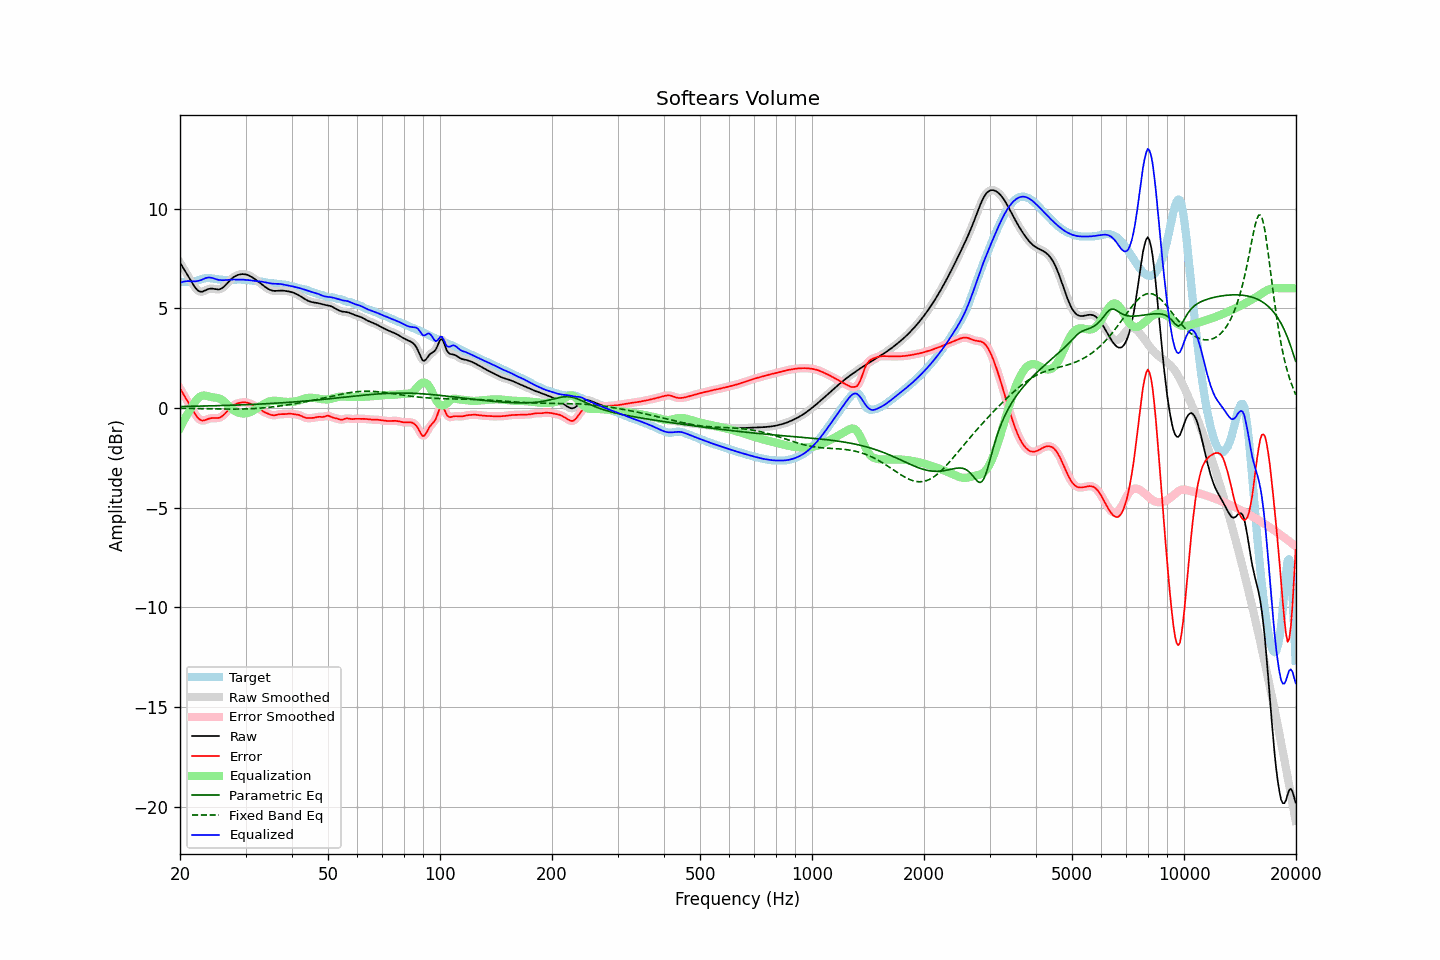

The file beside this chart, header and first rows:
frequency, raw, error, smoothed, error_smoothed, equalization, parametric_eq, fixed_band_eq, equalized_raw, equalized_smoothed, target
20.00, 7.29, 0.98, 7.29, 0.98, -1.02, 0.07, -0.02, 6.27, 6.27, 6.31
20.20, 7.15, 0.84, 7.16, 0.84, -0.85, 0.07, -0.02, 6.30, 6.30, 6.32
20.40, 7.02, 0.70, 7.02, 0.70, -0.70, 0.07, -0.02, 6.33, 6.33, 6.32
20.61, 6.89, 0.56, 6.89, 0.57, -0.55, 0.07, -0.02, 6.35, 6.35, 6.33
20.81, 6.76, 0.43, 6.76, 0.43, -0.40, 0.07, -0.03, 6.36, 6.36, 6.33
21.02, 6.62, 0.30, 6.62, 0.30, -0.26, 0.08, -0.03, 6.36, 6.36, 6.32
21.23, 6.49, 0.16, 6.48, 0.16, -0.13, 0.08, -0.03, 6.35, 6.35, 6.32
21.44, 6.35, 0.02, 6.35, 0.02, -0.00, 0.08, -0.03, 6.34, 6.34, 6.32
21.66, 6.21, -0.12, 6.21, -0.12, 0.13, 0.08, -0.03, 6.34, 6.34, 6.33
21.87, 6.08, -0.26, 6.09, -0.26, 0.26, 0.08, -0.03, 6.34, 6.35, 6.34
22.09, 5.98, -0.38, 5.98, -0.38, 0.37, 0.08, -0.03, 6.35, 6.35, 6.36
22.31, 5.90, -0.49, 5.90, -0.49, 0.47, 0.09, -0.03, 6.37, 6.37, 6.39
22.54, 5.85, -0.57, 5.85, -0.57, 0.54, 0.09, -0.04, 6.39, 6.39, 6.42
22.76, 5.82, -0.62, 5.83, -0.62, 0.59, 0.09, -0.04, 6.41, 6.41, 6.45
22.99, 5.83, -0.64, 5.84, -0.64, 0.61, 0.09, -0.04, 6.44, 6.45, 6.47
23.22, 5.87, -0.63, 5.86, -0.63, 0.62, 0.09, -0.04, 6.48, 6.48, 6.49
23.45, 5.90, -0.60, 5.90, -0.60, 0.61, 0.09, -0.04, 6.51, 6.51, 6.51
23.69, 5.94, -0.57, 5.94, -0.57, 0.59, 0.10, -0.04, 6.53, 6.53, 6.51
23.92, 5.97, -0.54, 5.97, -0.54, 0.57, 0.10, -0.05, 6.54, 6.54, 6.51
24.16, 5.98, -0.52, 5.98, -0.52, 0.55, 0.10, -0.05, 6.53, 6.53, 6.50
24.40, 5.98, -0.51, 5.98, -0.51, 0.54, 0.10, -0.05, 6.52, 6.52, 6.49
24.65, 5.97, -0.51, 5.97, -0.51, 0.52, 0.10, -0.05, 6.50, 6.50, 6.48
24.89, 5.95, -0.51, 5.95, -0.51, 0.52, 0.11, -0.05, 6.47, 6.47, 6.47
25.14, 5.94, -0.51, 5.94, -0.51, 0.50, 0.11, -0.05, 6.45, 6.44, 6.45
25.39, 5.94, -0.51, 5.94, -0.50, 0.48, 0.11, -0.05, 6.42, 6.43, 6.44
25.65, 5.96, -0.47, 5.96, -0.47, 0.45, 0.11, -0.06, 6.41, 6.41, 6.43
25.91, 6.00, -0.43, 6.00, -0.43, 0.41, 0.12, -0.06, 6.41, 6.41, 6.43
26.16, 6.06, -0.37, 6.06, -0.36, 0.35, 0.12, -0.06, 6.40, 6.41, 6.42
26.43, 6.13, -0.29, 6.13, -0.29, 0.28, 0.12, -0.06, 6.41, 6.41, 6.42
26.69, 6.22, -0.20, 6.22, -0.20, 0.20, 0.12, -0.06, 6.42, 6.42, 6.42
26.96, 6.31, -0.11, 6.31, -0.11, 0.12, 0.13, -0.06, 6.43, 6.43, 6.42
27.23, 6.39, -0.03, 6.39, -0.03, 0.04, 0.13, -0.06, 6.43, 6.43, 6.42
27.50, 6.47, 0.04, 6.47, 0.04, -0.03, 0.13, -0.06, 6.44, 6.44, 6.42
27.77, 6.53, 0.11, 6.53, 0.11, -0.10, 0.13, -0.06, 6.44, 6.44, 6.43
28.05, 6.59, 0.16, 6.59, 0.16, -0.15, 0.14, -0.06, 6.44, 6.44, 6.43
28.33, 6.63, 0.20, 6.63, 0.20, -0.20, 0.14, -0.06, 6.44, 6.44, 6.44
28.62, 6.67, 0.23, 6.67, 0.23, -0.23, 0.14, -0.06, 6.44, 6.44, 6.44
28.90, 6.69, 0.25, 6.69, 0.25, -0.26, 0.15, -0.06, 6.43, 6.43, 6.44
29.19, 6.70, 0.27, 6.70, 0.27, -0.27, 0.15, -0.06, 6.43, 6.43, 6.44
29.48, 6.71, 0.28, 6.71, 0.28, -0.28, 0.15, -0.06, 6.43, 6.43, 6.43
29.78, 6.71, 0.28, 6.71, 0.28, -0.28, 0.16, -0.06, 6.43, 6.43, 6.43
30.08, 6.69, 0.27, 6.69, 0.27, -0.27, 0.16, -0.05, 6.42, 6.42, 6.42
30.38, 6.67, 0.26, 6.67, 0.26, -0.25, 0.16, -0.05, 6.42, 6.42, 6.41
30.68, 6.64, 0.23, 6.64, 0.23, -0.23, 0.17, -0.05, 6.41, 6.41, 6.41
30.99, 6.59, 0.20, 6.59, 0.20, -0.20, 0.17, -0.04, 6.40, 6.40, 6.39
31.30, 6.54, 0.16, 6.54, 0.16, -0.16, 0.17, -0.04, 6.38, 6.38, 6.38
31.61, 6.49, 0.12, 6.49, 0.12, -0.12, 0.18, -0.04, 6.37, 6.37, 6.37
31.93, 6.43, 0.07, 6.43, 0.07, -0.07, 0.18, -0.03, 6.37, 6.37, 6.36
32.24, 6.38, 0.02, 6.38, 0.02, -0.02, 0.18, -0.02, 6.36, 6.36, 6.36
32.57, 6.32, -0.04, 6.32, -0.04, 0.04, 0.19, -0.02, 6.35, 6.35, 6.35
32.89, 6.25, -0.09, 6.25, -0.09, 0.09, 0.19, -0.01, 6.34, 6.34, 6.35
33.22, 6.19, -0.14, 6.19, -0.14, 0.14, 0.20, -0.01, 6.33, 6.33, 6.34
33.55, 6.13, -0.19, 6.13, -0.19, 0.19, 0.20, 0.00, 6.32, 6.32, 6.32
33.89, 6.07, -0.23, 6.07, -0.23, 0.23, 0.20, 0.01, 6.30, 6.30, 6.30
34.23, 6.01, -0.27, 6.01, -0.27, 0.27, 0.21, 0.02, 6.28, 6.28, 6.28
34.57, 5.96, -0.30, 5.96, -0.30, 0.31, 0.21, 0.03, 6.27, 6.27, 6.26
34.92, 5.92, -0.33, 5.92, -0.33, 0.33, 0.22, 0.03, 6.25, 6.25, 6.25
35.27, 5.89, -0.36, 5.89, -0.36, 0.34, 0.22, 0.04, 6.24, 6.24, 6.25
35.62, 5.88, -0.37, 5.88, -0.37, 0.35, 0.23, 0.05, 6.23, 6.23, 6.25
35.97, 5.87, -0.37, 5.87, -0.37, 0.36, 0.23, 0.06, 6.22, 6.22, 6.24
... 635 more rows
